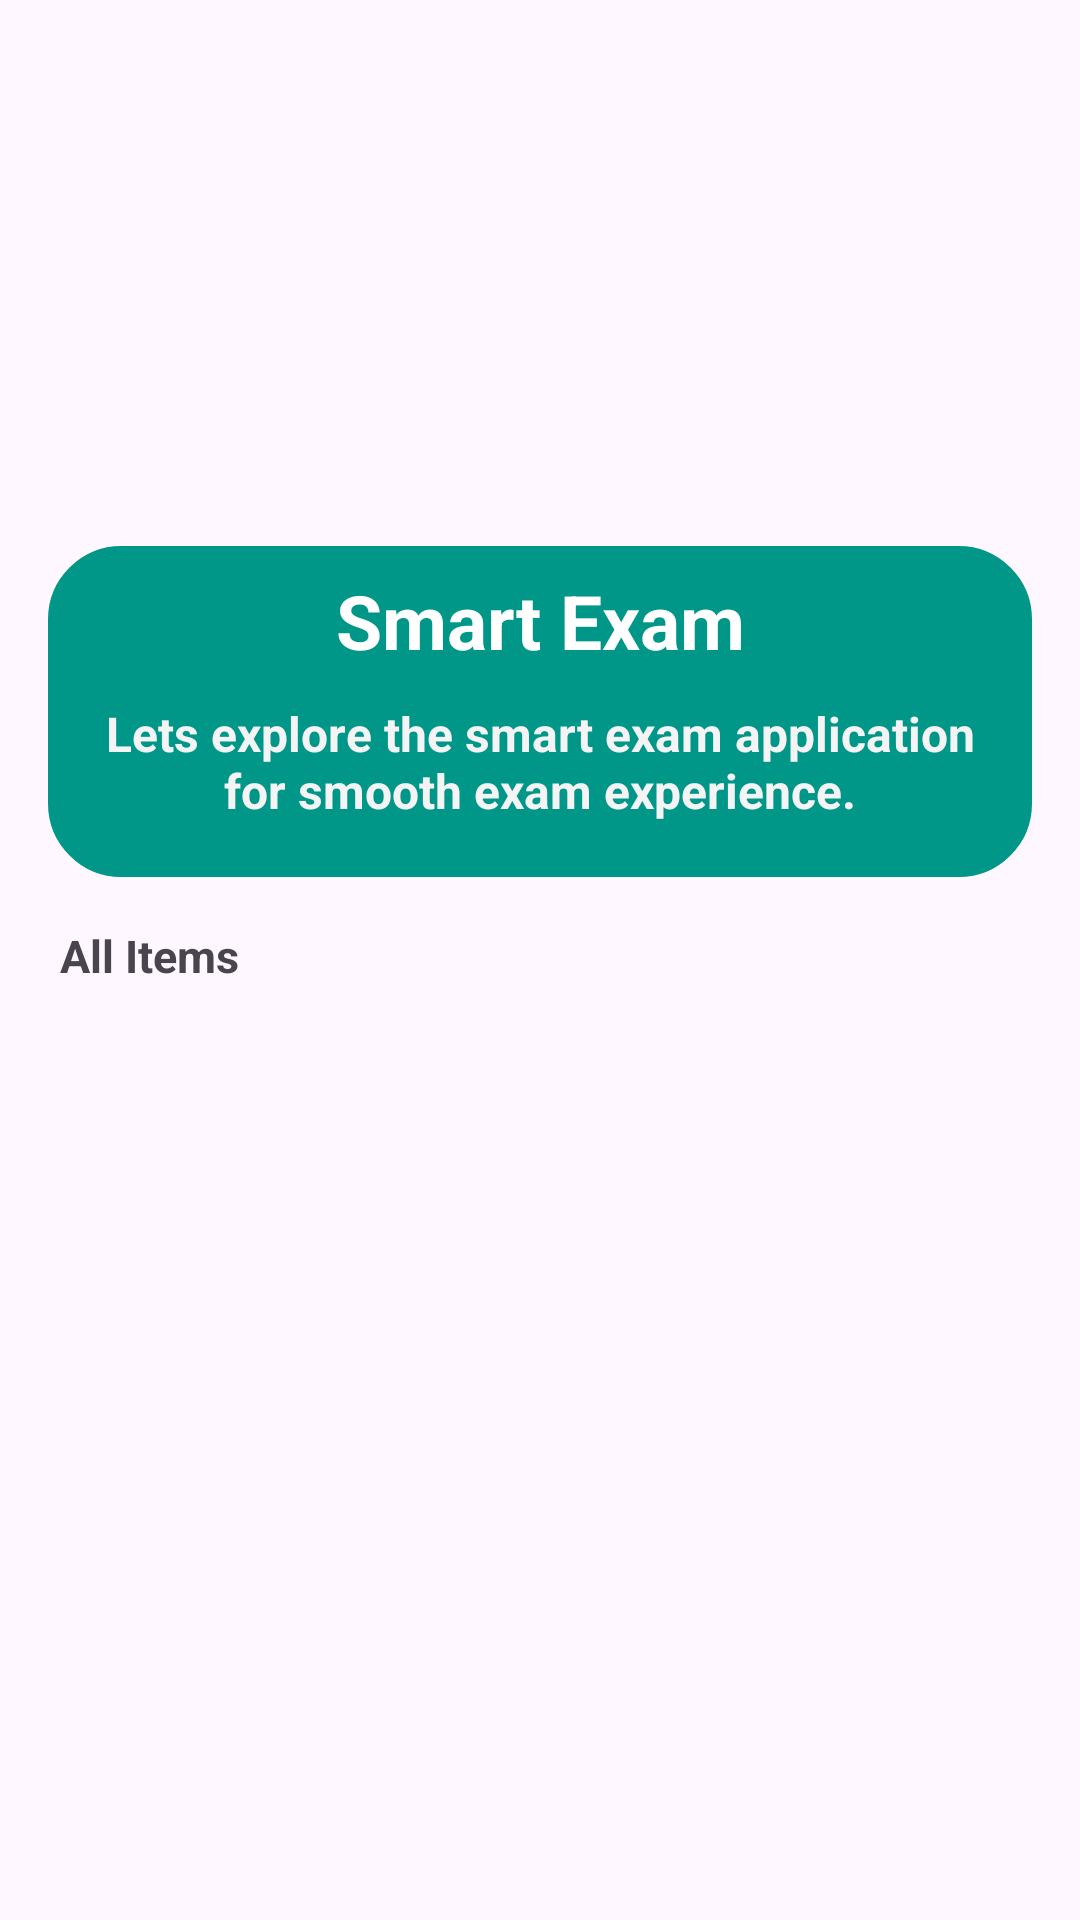

Layout XML and referenced resources for this Android screen:
<!-- AndroidManifest.xml: application theme Theme.SmartExam -->
<!-- res/layout/activity_main.xml -->
<?xml version="1.0" encoding="utf-8"?>
<LinearLayout xmlns:android="http://schemas.android.com/apk/res/android"
    xmlns:app="http://schemas.android.com/apk/res-auto"
    xmlns:tools="http://schemas.android.com/tools"
    android:id="@+id/main"
    android:layout_width="match_parent"
    android:layout_height="match_parent"
    android:orientation="vertical"
    android:padding="16dp"
    android:layout_marginTop="50dp"
    tools:context=".MainActivity">

    <ImageView
        android:layout_width="match_parent"
        android:layout_height="120dp"
        android:layout_marginTop="30dp"
        android:src="@drawable/img_1"/>
    <LinearLayout
        android:layout_width="match_parent"
        android:layout_height="wrap_content"
        android:layout_marginTop="16dp"
        android:background="@drawable/rounded_corner"
        android:backgroundTint="#009688"
        android:padding="8dp"
        android:orientation="vertical">


        <TextView
            android:layout_width="match_parent"
            android:layout_height="wrap_content"
            android:text="@string/smart_exam"
            android:gravity="center"
            android:textSize="25sp"
            android:textColor="@color/white"
            android:textStyle="bold"/>

        <TextView
            android:layout_width="match_parent"
            android:layout_height="wrap_content"
            android:text="@string/lets_explore_the_smart_exam_application_for_smooth_exam_experience"
            android:gravity="center"
            android:textSize="16sp"
            android:layout_margin="10dp"
            android:textColor="@color/gray"
            android:textStyle="bold"/>

    </LinearLayout>

    <TextView
        android:layout_width="wrap_content"
        android:layout_height="wrap_content"
        android:text="All Items"
        android:layout_marginTop="16dp"
        android:layout_marginStart="4dp"
        android:textSize="15sp"
        android:textStyle="bold"/>

    <RelativeLayout
        android:layout_width="match_parent"
        android:layout_height="match_parent">
        
        <ProgressBar
            android:layout_width="20dp"
            android:layout_height="20dp"
            android:layout_centerInParent="true"
            android:visibility="gone"
            android:id="@+id/progress_bar"/>

        
        <androidx.recyclerview.widget.RecyclerView
            android:layout_width="match_parent"
            android:layout_height="wrap_content"
            android:layout_marginTop="10dp"
            android:id="@+id/recycler_view"/>
        
    </RelativeLayout>

</LinearLayout>
<!-- resources referenced by this layout -->
<resources>
  <color name="gray">#F4F4F4</color>
  <color name="white">#FFFFFFFF</color>
  <!-- drawable rounded_corner (drawable) -->
  <?xml version="1.0" encoding="utf-8"?>
  <shape xmlns:android="http://schemas.android.com/apk/res/android">
  <stroke android:width="1dp"
      android:color="@color/white" />
      <corners android:radius="24dp"/>
  </shape>
  <string name="lets_explore_the_smart_exam_application_for_smooth_exam_experience">Lets explore the smart exam application for smooth exam experience.</string>
  <string name="smart_exam">Smart Exam</string>
  <style name="Theme.SmartExam" parent="Base.Theme.SmartExam" />
  <style name="Base.Theme.SmartExam" parent="Theme.Material3.DayNight.NoActionBar">
          <item name="colorPrimary">@color/white</item>
      </style>
</resources>
